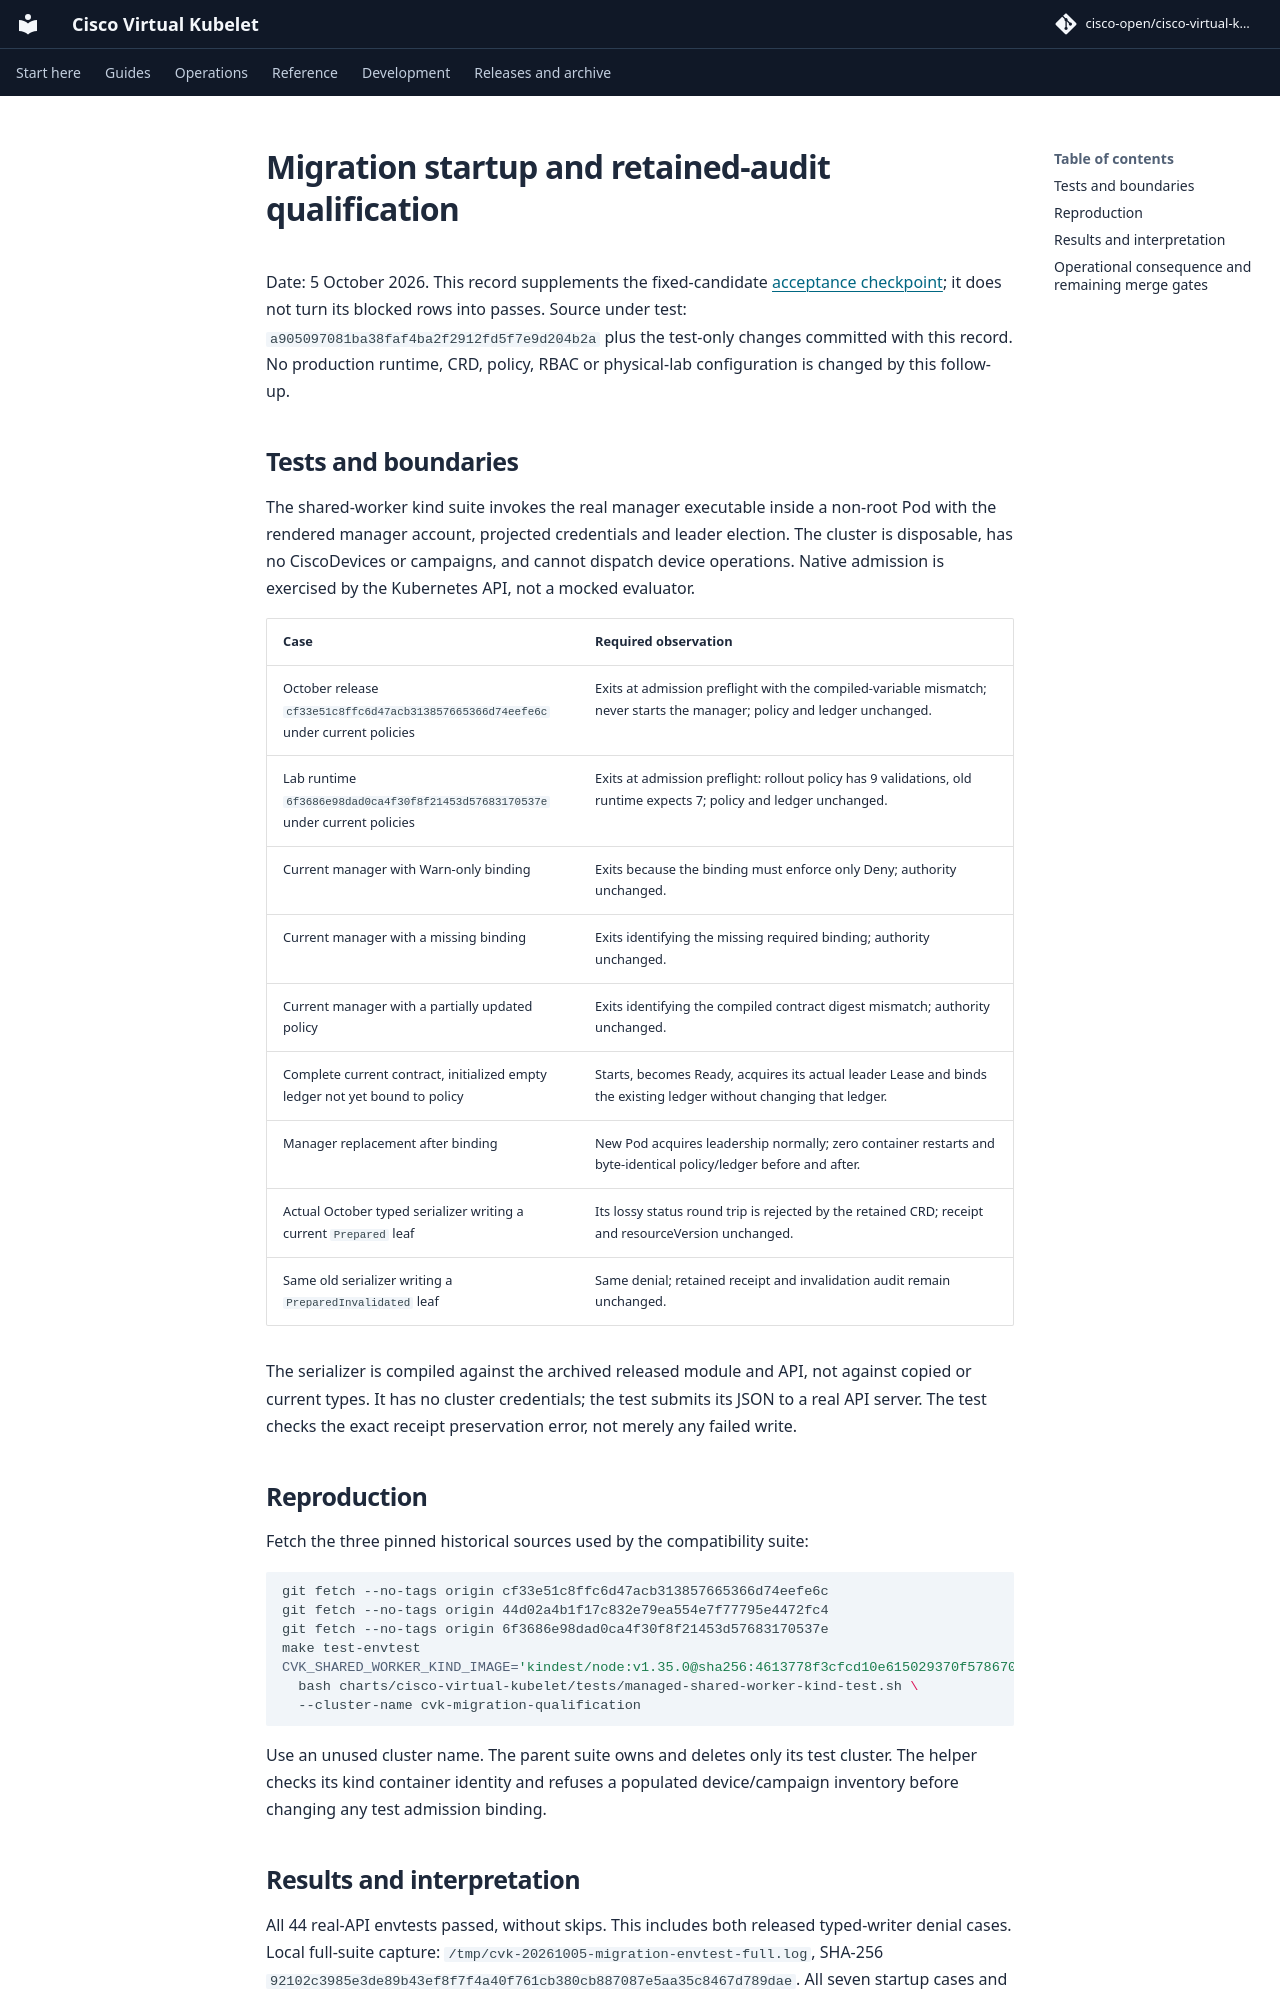

repository: cisco-open/cisco-virtual-kubelet · page: docs/evidence/topology-2026-10-05/migration-startup-matrix/index.html · generator: mkdocs

# Migration startup and retained-audit qualification

Date: 5 October 2026. This record supplements the fixed-candidate
[acceptance checkpoint](README.md); it does not turn its blocked rows into
passes. Source under test: `a905097081ba38faf4ba2f2912fd5f7e9d204b2a`
plus the test-only changes committed with this record. No production runtime,
CRD, policy, RBAC or physical-lab configuration is changed by this follow-up.

## Tests and boundaries

The shared-worker kind suite invokes the real manager executable inside a
non-root Pod with the rendered manager account, projected credentials and
leader election. The cluster is disposable, has no CiscoDevices or campaigns,
and cannot dispatch device operations. Native admission is exercised by the
Kubernetes API, not a mocked evaluator.

| Case | Required observation |
| --- | --- |
| October release `cf33e51c8ffc6d47acb313857665366d74eefe6c` under current policies | Exits at admission preflight with the compiled-variable mismatch; never starts the manager; policy and ledger unchanged. |
| Lab runtime `6f3686e98dad0ca4f30f8f21453d57683170537e` under current policies | Exits at admission preflight: rollout policy has 9 validations, old runtime expects 7; policy and ledger unchanged. |
| Current manager with Warn-only binding | Exits because the binding must enforce only Deny; authority unchanged. |
| Current manager with a missing binding | Exits identifying the missing required binding; authority unchanged. |
| Current manager with a partially updated policy | Exits identifying the compiled contract digest mismatch; authority unchanged. |
| Complete current contract, initialized empty ledger not yet bound to policy | Starts, becomes Ready, acquires its actual leader Lease and binds the existing ledger without changing that ledger. |
| Manager replacement after binding | New Pod acquires leadership normally; zero container restarts and byte-identical policy/ledger before and after. |
| Actual October typed serializer writing a current `Prepared` leaf | Its lossy status round trip is rejected by the retained CRD; receipt and resourceVersion unchanged. |
| Same old serializer writing a `PreparedInvalidated` leaf | Same denial; retained receipt and invalidation audit remain unchanged. |

The serializer is compiled against the archived released module and API, not
against copied or current types. It has no cluster credentials; the test
submits its JSON to a real API server. The test checks the exact receipt
preservation error, not merely any failed write.

## Reproduction

Fetch the three pinned historical sources used by the compatibility suite:

```sh
git fetch --no-tags origin cf33e51c8ffc6d47acb313857665366d74eefe6c
git fetch --no-tags origin 44d02a4b1f17c832e79ea554e7f77795e4472fc4
git fetch --no-tags origin 6f3686e98dad0ca4f30f8f21453d57683170537e
make test-envtest
CVK_SHARED_WORKER_KIND_IMAGE='kindest/node:v1.35.0@sha256:4613778f3cfcd10e615029370f5786704559103cf27bef934597ba562b269661' \
  bash charts/cisco-virtual-kubelet/tests/managed-shared-worker-kind-test.sh \
  --cluster-name cvk-migration-qualification
```

Use an unused cluster name. The parent suite owns and deletes only its test
cluster. The helper checks its kind container identity and refuses a populated
device/campaign inventory before changing any test admission binding.
